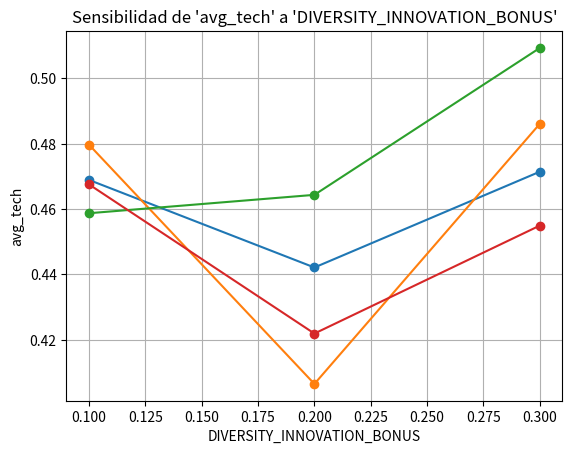
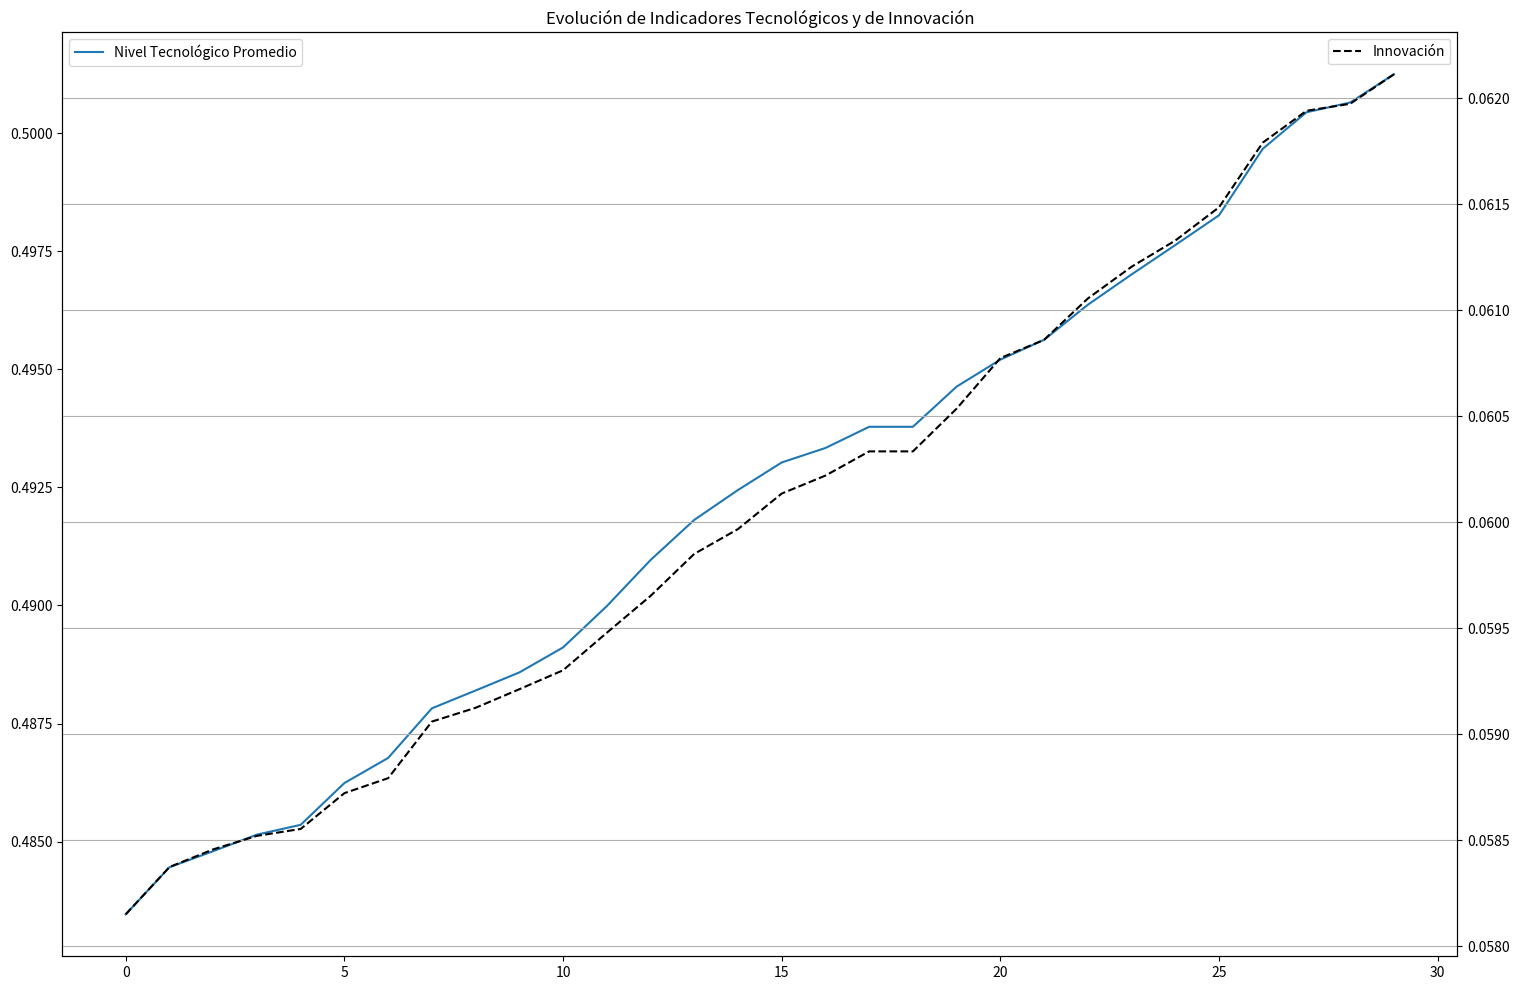

Recreate these plots in Python, in order.
# -*- coding: utf-8 -*-
"""abm_validación.ipynb

Automatically generated by Colab.

Original file is located at
    https://colab.research.google.com/<link-removed>
"""

import numpy as np
import pandas as pd
import random
import matplotlib.pyplot as plt
import seaborn as sns
from collections import defaultdict
from matplotlib.gridspec import GridSpec


# === Parámetros globales ===
WORKER_POOL_SIZE = 500
NUM_REGIONS = 32
INITIAL_TECH = 0.12
POLICY_SUPPORT_INNOVATION = 0.2
TRAP_ESCAPE_PROBABILITY = 0.02
EDUCATION_INVESTMENT_RATE = 0.03
KNOWLEDGE_SPILLOVER = 0.1
DIVERSITY_INNOVATION_BONUS = 0.1
SKILL_MISMATCH_PENALTY = 0.5
MIN_INNOVATION_THRESHOLD = 0.2
INNOVATION_BASE_RATE = 0.04
ECONOMIC_CYCLE_LENGTH = 20

SECTOR_PARAMS = {
    'manufacturing': {'tech_intensity': 0.7, 'skill_required': (0.6, 0.8), 'innovation_factor': 0.05,
                      'margin_range': (0.25, 0.4), 'volatility': 0.15, 'training_investment': 0.2,
                      'productivity': 32.5, 'product_range': (8, 18)},
    'services': {'tech_intensity': 0.8, 'skill_required': (0.7, 0.9), 'innovation_factor': 0.08,
                 'margin_range': (0.2, 0.4), 'volatility': 0.15, 'training_investment': 0.1,
                 'productivity': 6.5, 'product_range': (3, 7)},
    'agriculture': {'tech_intensity': 0.2, 'skill_required': (0.3, 0.5), 'innovation_factor': 0.01,
                    'margin_range': (0.2, 0.4), 'volatility': 0.15, 'training_investment': 0.05,
                    'productivity': 8.7, 'product_range': (6, 10)},
    'tourism': {'tech_intensity': 0.1, 'skill_required': (0.2, 0.4), 'innovation_factor': 0.005,
                'margin_range': (0.3, 0.6), 'volatility': 0.3, 'training_investment': 0.1,
                'productivity': 12.8, 'product_range': (5, 9)}
}

SECTOR_DISTRIBUTION = {k: v['tech_intensity'] for k, v in SECTOR_PARAMS.items()}


# === Clase Worker ===
class Worker:
    def __init__(self, sector_type=None):
        if sector_type:
            req_skill = SECTOR_PARAMS[sector_type]['skill_required']
            self.skill = random.uniform(max(0.1, req_skill[0] - 0.2), min(1.0, req_skill[1] + 0.2))
        else:
            self.skill = random.uniform(0.1, 0.6)
        self.experience = 0
        self.employed = False
        self.region_id = None
        self.sector_type = sector_type or random.choice(list(SECTOR_PARAMS.keys()))

    def improve_skills(self, training_investment=0.1):
        improvement = training_investment * (1 - self.skill) * random.uniform(0.05, 0.2)
        self.skill = min(1.0, self.skill + improvement)
        self.experience += 1


# === Clase Product ===
class Product:
    def __init__(self, sector_type, product_id):
        params = SECTOR_PARAMS[sector_type]
        self.id = product_id
        self.name = f"Product_{sector_type}_{product_id}"
        self.revenue = random.uniform(*params['product_range'])
        self.cost = random.uniform(0.4, 0.8) * self.revenue
        self.production = random.uniform(3, 16)
        self.tech_intensity = random.uniform(0.1, params['tech_intensity'])
        self.skill_required = random.uniform(*params['skill_required'])

    def calculate_margin(self):
        return (self.revenue - self.cost) / self.revenue


# === Clase Workforce ===
class Workforce:
    def __init__(self):
        self.workers = []
        self.qualification_gap = 0.0
        self.training_investment = 0.1

    def hire_workers(self, num_workers, worker_pool):
        hired = 0
        available_workers = [w for w in worker_pool if not w.employed]
        for worker in available_workers[:num_workers]:
            worker.employed = True
            worker.region_id = id(self)
            self.workers.append(worker)
            hired += 1
        return hired

    def evaluate_workers(self):
        if self.workers:
            avg_skill = np.mean([w.skill for w in self.workers])
            skill_requirements = [p.skill_required for p in getattr(self, 'products', [])]
            if skill_requirements:
                avg_requirement = np.mean(skill_requirements)
                self.qualification_gap = max(0, avg_requirement - avg_skill)

    def train_workers(self, tech_level):
        for worker in self.workers:
            worker.improve_skills(self.training_investment * (1 + tech_level))


# === Clase Region ===
class Region:
    def __init__(self, region_id, worker_pool, sector=None, params=None):
        self.id = region_id
        self.worker_pool = worker_pool
        self.params = params or {}
        self.sector_type = sector or random.choice(list(SECTOR_PARAMS.keys()))
        self.tech_capability = random.uniform(0.2, 0.7)
        self.innovation_rate = SECTOR_PARAMS[self.sector_type]['innovation_factor']
        self.productivity = 1.0
        self.specialization = 1.0
        self.diversification = 0.0
        self.employment_rate = random.uniform(0.6, 0.9)
        self.trapped = False
        self.products = []
        self.workforce = Workforce()
        self.workforce.products = self.products

    def update(self):
        self.apply_shocks()
        self.make_strategic_decision()
        self.adjust_products()
        self.update_workforce()
        self.update_performance()
        self.check_innovation_trap()

    def apply_shocks(self):
        if random.random() < 0.05:
            shock = random.uniform(-0.2, 0.1)
            self.productivity *= (1 + shock)

    def make_strategic_decision(self):
        tech_invest_prob = POLICY_SUPPORT_INNOVATION * self.tech_capability
        if random.random() < tech_invest_prob:
            self.innovation_rate *= 1.02
            self.tech_capability *= 1.01

    def adjust_products(self):
        if len(self.products) > 0 and random.random() < 0.02:
            self.products.pop(random.randint(0, len(self.products) - 1))
        if random.random() < 0.03:
            new_product = Product(self.sector_type, len(self.products))
            self.products.append(new_product)

    def update_workforce(self):
        target_size = int(WORKER_POOL_SIZE / NUM_REGIONS)
        needed = max(0, target_size - len(self.workforce.workers))
        self.workforce.hire_workers(needed, self.worker_pool)

    def update_performance(self):
        if self.workforce.workers:
            avg_skill = np.mean([w.skill for w in self.workforce.workers])
            self.productivity = 0.6 * avg_skill + 0.4 * self.tech_capability
            self.diversification = DIVERSITY_INNOVATION_BONUS * random.random()
            self.specialization = 1 - self.diversification
            self.workforce.evaluate_workers()

    def check_innovation_trap(self):
        conditions = [
            self.tech_capability < 0.35,
            self.innovation_rate < 0.04,
            np.mean([w.skill for w in self.workforce.workers]) if self.workforce.workers else 0 < 0.4,
            self.diversification < 0.2,
            self.productivity < 0.6
        ]
        self.trapped = sum(conditions) >= 3


# === Modelo Principal ===
class EconomicModel:
    def __init__(self, n_regions=32, params=None):
        self.params = params or {}
        self.worker_pool = [Worker() for _ in range(WORKER_POOL_SIZE)]
        self.regions = []

        # Distribución inicial de sectores
        total_prob = sum(SECTOR_DISTRIBUTION.values())
        normalized_dist = {k: v / total_prob for k, v in SECTOR_DISTRIBUTION.items()}
        self.sector_distribution = normalized_dist

        # Crear regiones con atributos sectoriales aleatorios
        for i in range(n_regions):
            sector_type = random.choices(
                list(self.sector_distribution.keys()),
                weights=self.sector_distribution.values(),
                k=1
            )[0]
            self.regions.append(Region(i, self.worker_pool, sector=sector_type))

        # Historial de simulación
        self.history = []

    def step(self):
        """Avanza la simulación un paso"""
        for region in random.sample(self.regions, len(self.regions)):
            region.update()
        self.record_state()

    def run(self, steps=30):
        """Ejecuta la simulación"""
        for _ in range(steps):
            self.step()
        return pd.DataFrame(self.history)

    def record_state(self):
        current_state = {
            'step': len(self.history),
            'avg_tech': np.mean([r.tech_capability for r in self.regions]),
            'avg_innovation': np.mean([r.innovation_rate for r in self.regions]),
            'avg_productivity': np.mean([r.productivity for r in self.regions]),
            'avg_skill': np.mean([w.skill for r in self.regions for w in r.workforce.workers]),
            'diversification': np.mean([r.diversification for r in self.regions]),
            'num_trapped': sum(r.trapped for r in self.regions)
        }
        self.history.append(current_state)

    def get_agent_data(self):
        data = []
        for region in self.regions:
            for worker in region.workforce.workers:
                data.append({
                    'region_id': region.id,
                    'sector': region.sector_type,
                    'tech': region.tech_capability,
                    'innovation': region.innovation_rate,
                    'productivity': region.productivity,
                    'trapped': region.trapped,
                    'worker_skill': worker.skill,
                    'experience': worker.experience
                })
        return pd.DataFrame(data)


# === Funciones auxiliares ===
def run_multiple_simulations(model_class, num_runs=10, steps=30):
    all_results = []
    for i in range(num_runs):
        model = model_class()
        results = model.run(steps)
        results['run_id'] = i + 1
        all_results.append(results)
    return pd.concat(all_results, ignore_index=True)

def check_stability_and_convergence(df, metric='avg_tech', threshold=0.01):
    stability = df.groupby('step')[metric].agg(['mean', 'std']).reset_index()
    last_steps = stability.iloc[-5:]
    max_change = last_steps['mean'].diff().abs().max()
    print(f"Convergencia: {'✅' if max_change < threshold else '⚠️'} Cambio máximo: {max_change:.4f}")
    return max_change < threshold

def sensitivity_analysis(model_class, param_name, param_values, metric='avg_tech', steps=30):
    results = []
    for value in param_values:
        params = {param_name: value}
        model = model_class(n_regions=NUM_REGIONS, params=params)
        output = model.run(steps)
        final_value = output[metric].iloc[-1]
        results.append({'param': value, 'final_metric': final_value})
    result_df = pd.DataFrame(results)
    print("Análisis de Sensibilidad:")
    print(result_df)
    plt.plot(result_df['param'], result_df['final_metric'], marker='o')
    plt.xlabel(param_name)
    plt.ylabel(metric)
    plt.title(f"Sensibilidad de '{metric}' a '{param_name}'")
    plt.grid(True)
    plt.show()

def visualize_results_individual(model_df, agent_df):
    plt.figure(figsize=(18, 12))
    ax1 = plt.gca()
    for label, col in [('Nivel Tecnológico Promedio', 'avg_tech'),
                       ('Desigualdad Tecnológica', 'std_tech')]:
        if col in model_df.columns:
            ax1.plot(model_df['step'], model_df[col], label=label)
    ax2 = ax1.twinx()
    if 'avg_innovation' in model_df.columns:
        ax2.plot(model_df['step'], model_df['avg_innovation'], label='Innovación', color='black', linestyle='--')
    ax1.set_title('Evolución de Indicadores Tecnológicos y de Innovación')
    ax1.legend(loc='upper left'), ax2.legend(loc='upper right')
    plt.grid(True)
    plt.show()

    # Calificaciones vs TI
    trapped_comparison = agent_df.groupby('trapped').agg({'worker_skill': 'mean', 'tech': 'mean'})
    print("Comparativa entre regiones atrapadas:")
    print(trapped_comparison.round(3))


# === Ejecutar modelo ===
if __name__ == "__main__":
    model = EconomicModel()
    model_df = model.run(steps=30)
    agent_df = model.get_agent_data()

    # Validación múltiple
    multi_run_df = run_multiple_simulations(EconomicModel, num_runs=10, steps=30)
    check_stability_and_convergence(multi_run_df)

    # Análisis de sensibilidad
    sensitivity_analysis(EconomicModel, 'POLICY_SUPPORT_INNOVATION', [0.1, 0.2, 0.3])
    sensitivity_analysis(EconomicModel, 'EDUCATION_INVESTMENT_RATE', [0.1, 0.2, 0.3])
    sensitivity_analysis(EconomicModel, 'KNOWLEDGE_SPILLOVER', [0.1, 0.2, 0.3])
    sensitivity_analysis(EconomicModel, 'DIVERSITY_INNOVATION_BONUS', [0.1, 0.2, 0.3])

    # Visualización
    visualize_results_individual(model_df, agent_df)